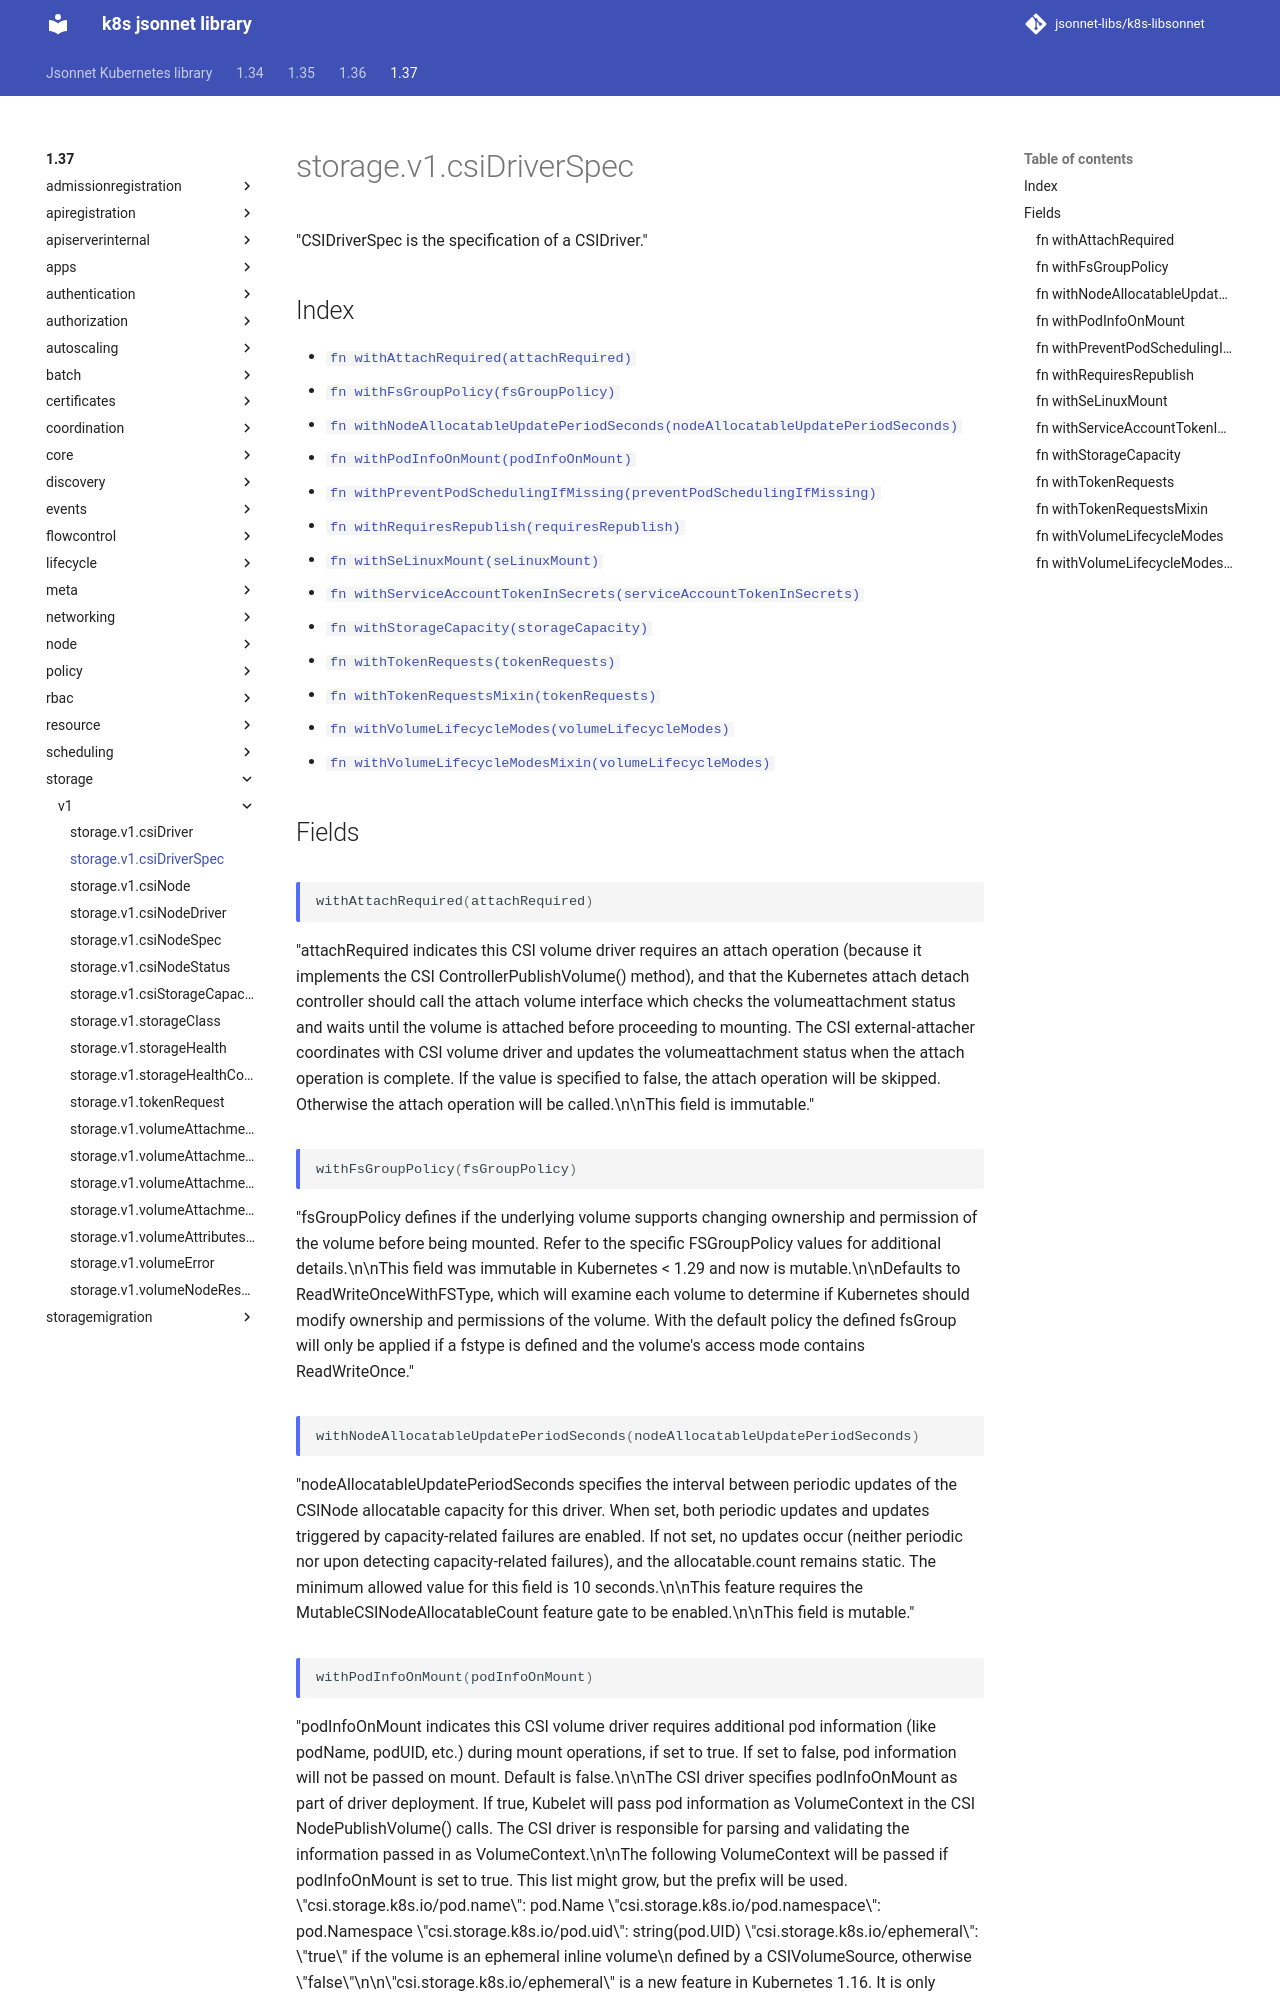

repository: jsonnet-libs/k8s-libsonnet · page: 1.37/storage/v1/csiDriverSpec/index.html · generator: mkdocs

---
permalink: /1.37/storage/v1/csiDriverSpec/
---

# storage.v1.csiDriverSpec

"CSIDriverSpec is the specification of a CSIDriver."

## Index

* [`fn withAttachRequired(attachRequired)`](#fn-withattachrequired)
* [`fn withFsGroupPolicy(fsGroupPolicy)`](#fn-withfsgrouppolicy)
* [`fn withNodeAllocatableUpdatePeriodSeconds(nodeAllocatableUpdatePeriodSeconds)`](#fn-withnodeallocatableupdateperiodseconds)
* [`fn withPodInfoOnMount(podInfoOnMount)`](#fn-withpodinfoonmount)
* [`fn withPreventPodSchedulingIfMissing(preventPodSchedulingIfMissing)`](#fn-withpreventpodschedulingifmissing)
* [`fn withRequiresRepublish(requiresRepublish)`](#fn-withrequiresrepublish)
* [`fn withSeLinuxMount(seLinuxMount)`](#fn-withselinuxmount)
* [`fn withServiceAccountTokenInSecrets(serviceAccountTokenInSecrets)`](#fn-withserviceaccounttokeninsecrets)
* [`fn withStorageCapacity(storageCapacity)`](#fn-withstoragecapacity)
* [`fn withTokenRequests(tokenRequests)`](#fn-withtokenrequests)
* [`fn withTokenRequestsMixin(tokenRequests)`](#fn-withtokenrequestsmixin)
* [`fn withVolumeLifecycleModes(volumeLifecycleModes)`](#fn-withvolumelifecyclemodes)
* [`fn withVolumeLifecycleModesMixin(volumeLifecycleModes)`](#fn-withvolumelifecyclemodesmixin)

## Fields

### fn withAttachRequired

```ts
withAttachRequired(attachRequired)
```

"attachRequired indicates this CSI volume driver requires an attach operation (because it implements the CSI ControllerPublishVolume() method), and that the Kubernetes attach detach controller should call the attach volume interface which checks the volumeattachment status and waits until the volume is attached before proceeding to mounting. The CSI external-attacher coordinates with CSI volume driver and updates the volumeattachment status when the attach operation is complete. If the value is specified to false, the attach operation will be skipped. Otherwise the attach operation will be called.\n\nThis field is immutable."

### fn withFsGroupPolicy

```ts
withFsGroupPolicy(fsGroupPolicy)
```

"fsGroupPolicy defines if the underlying volume supports changing ownership and permission of the volume before being mounted. Refer to the specific FSGroupPolicy values for additional details.\n\nThis field was immutable in Kubernetes < 1.29 and now is mutable.\n\nDefaults to ReadWriteOnceWithFSType, which will examine each volume to determine if Kubernetes should modify ownership and permissions of the volume. With the default policy the defined fsGroup will only be applied if a fstype is defined and the volume's access mode contains ReadWriteOnce."

### fn withNodeAllocatableUpdatePeriodSeconds

```ts
withNodeAllocatableUpdatePeriodSeconds(nodeAllocatableUpdatePeriodSeconds)
```

"nodeAllocatableUpdatePeriodSeconds specifies the interval between periodic updates of the CSINode allocatable capacity for this driver. When set, both periodic updates and updates triggered by capacity-related failures are enabled. If not set, no updates occur (neither periodic nor upon detecting capacity-related failures), and the allocatable.count remains static. The minimum allowed value for this field is 10 seconds.\n\nThis feature requires the MutableCSINodeAllocatableCount feature gate to be enabled.\n\nThis field is mutable."
